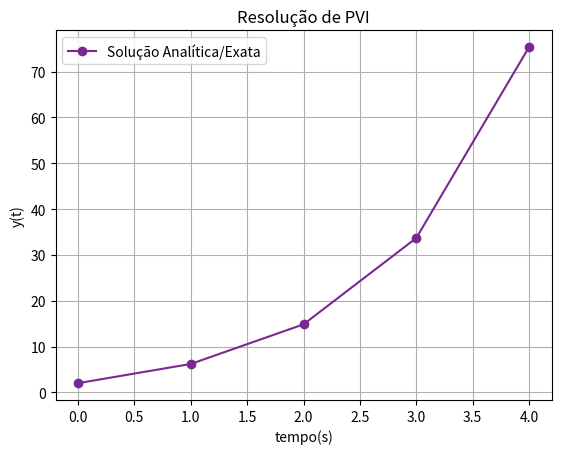

Here is the Python script that generated this plot:
# Resolução do Problema de PVI:
#Importando Bibliotecas:
import numpy as np 
import math as mt 
import matplotlib.pyplot as plt 

#Definindo Intervalo de Tempo:
t = [0,1,2,3,4]

# Solução Exata:
def calculate_yexata(t:float) -> float:

    y_exata = (4/1.3) * (mt.exp(0.8*t[i]) - mt.exp(-0.5*t[i])) + 2*mt.exp(-0.5*t[i])

    return y_exata 

list_yexata = []

for i in range(len(t)):

    y_exata = calculate_yexata(t)
    list_yexata.append(y_exata)
    
print(list_yexata)

#Plotando a Solução Exata:
plt.plot(t, list_yexata, marker='o', linestyle='-', color='#7B2791', label='Solução Analítica/Exata')

plt.title('Resolução de PVI')
plt.xlabel('tempo(s)')
plt.ylabel('y(t)')
plt.grid(True)
plt.legend()
plt.show()

